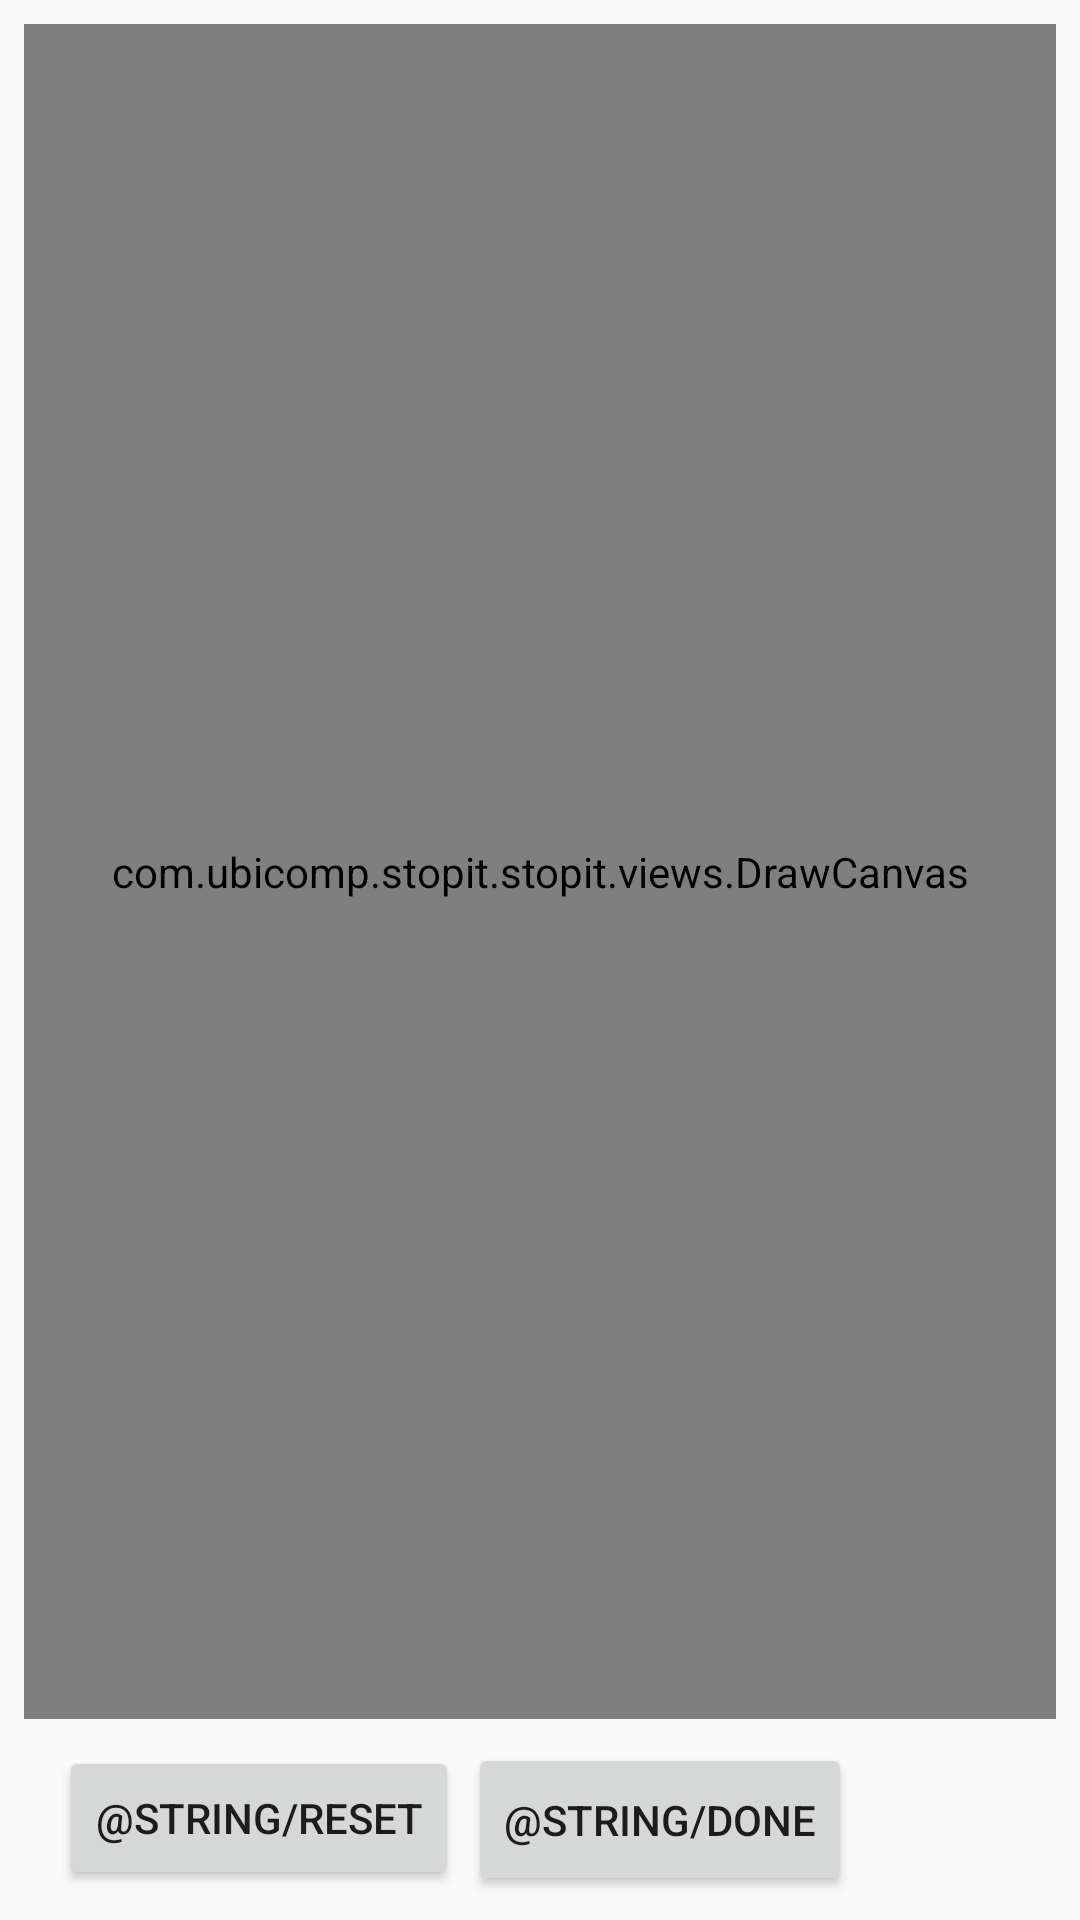

This screen was rendered from an Android layout file. Write that file and the resources it references.
<!-- AndroidManifest.xml: application theme AppTheme -->
<!-- res/layout/canvas_activity.xml -->
<?xml version="1.0" encoding="utf-8"?>
<RelativeLayout xmlns:android="http://schemas.android.com/apk/res/android"
    xmlns:app="http://schemas.android.com/apk/res-auto"
    xmlns:tools="http://schemas.android.com/tools"
    android:id="@+id/Layout"
    android:layout_width="match_parent"
    android:layout_height="match_parent"
    tools:context=".presenter.CanvasActivityPresenter">

    <android.support.constraint.ConstraintLayout
        android:id="@+id/linearLayout"
        android:layout_width="match_parent"
        android:layout_height="match_parent"
        android:layout_alignParentStart="true"
        android:layout_alignParentLeft="true"
        android:layout_alignParentTop="true"
        android:layout_marginStart="0dp"
        android:layout_marginLeft="0dp"
        android:layout_marginTop="0dp"
        android:orientation="vertical">

        <com.ubicomp.stopit.stopit.views.DrawCanvas
            android:id="@+id/drawCanvas"
            android:layout_width="0dp"
            android:layout_height="0dp"
            android:layout_marginStart="8dp"
            android:layout_marginLeft="8dp"
            android:layout_marginTop="8dp"
            android:layout_marginEnd="8dp"
            android:layout_marginRight="8dp"
            android:layout_marginBottom="8dp"
            app:layout_constraintBottom_toTopOf="@+id/constraintLayout"
            app:layout_constraintEnd_toEndOf="parent"
            app:layout_constraintStart_toStartOf="parent"
            app:layout_constraintTop_toTopOf="parent"
            tools:layout_conversion_absoluteHeight="500dp"
            tools:layout_conversion_absoluteWidth="384dp" />

        <android.support.constraint.ConstraintLayout
            android:id="@+id/constraintLayout"
            android:layout_width="0dp"
            android:layout_height="wrap_content"
            android:layout_marginStart="8dp"
            android:layout_marginLeft="8dp"
            android:layout_marginEnd="8dp"
            android:layout_marginRight="8dp"
            android:layout_marginBottom="8dp"
            app:layout_constraintBottom_toBottomOf="parent"
            app:layout_constraintEnd_toEndOf="parent"
            app:layout_constraintHorizontal_bias="1.0"
            app:layout_constraintStart_toStartOf="parent"
            tools:layout_conversion_absoluteHeight="67dp"
            tools:layout_conversion_absoluteWidth="384dp">

            <Button
                android:id="@+id/resetButton"
                android:layout_width="wrap_content"
                android:layout_height="wrap_content"
                android:layout_marginStart="8dp"
                android:layout_marginLeft="8dp"
                android:text="@string/reset"
                app:layout_constraintBottom_toBottomOf="parent"
                app:layout_constraintEnd_toStartOf="@+id/doneButton"
                app:layout_constraintHorizontal_bias="0.528"
                app:layout_constraintStart_toStartOf="parent"
                app:layout_constraintTop_toTopOf="parent"
                app:layout_constraintVertical_bias="0.333"
                tools:layout_conversion_absoluteHeight="48dp"
                tools:layout_conversion_absoluteWidth="88dp" />

            <Button
                android:id="@+id/doneButton"
                android:layout_width="wrap_content"
                android:layout_height="51dp"
                android:layout_marginEnd="68dp"
                android:layout_marginRight="68dp"
                android:text="@string/done"
                app:layout_constraintBottom_toBottomOf="parent"
                app:layout_constraintEnd_toEndOf="parent"
                app:layout_constraintTop_toTopOf="parent"
                app:layout_constraintVertical_bias="1.0"
                tools:layout_conversion_absoluteHeight="47dp"
                tools:layout_conversion_absoluteWidth="88dp" />
        </android.support.constraint.ConstraintLayout>

    </android.support.constraint.ConstraintLayout>

</RelativeLayout>
<!-- resources referenced by this layout -->
<resources>
  <style name="AppTheme" parent="Theme.AppCompat.Light.NoActionBar">
          
          <item name="colorPrimary">@color/colorPrimary</item>
          <item name="colorPrimaryDark">@color/colorPrimaryDark</item>
          <item name="colorAccent">@color/colorAccent</item>
      </style>
  <color name="colorPrimary">#38A1F3</color>
  <color name="colorPrimaryDark">#3891fF</color>
  <color name="colorAccent">#FF4081</color>
</resources>
